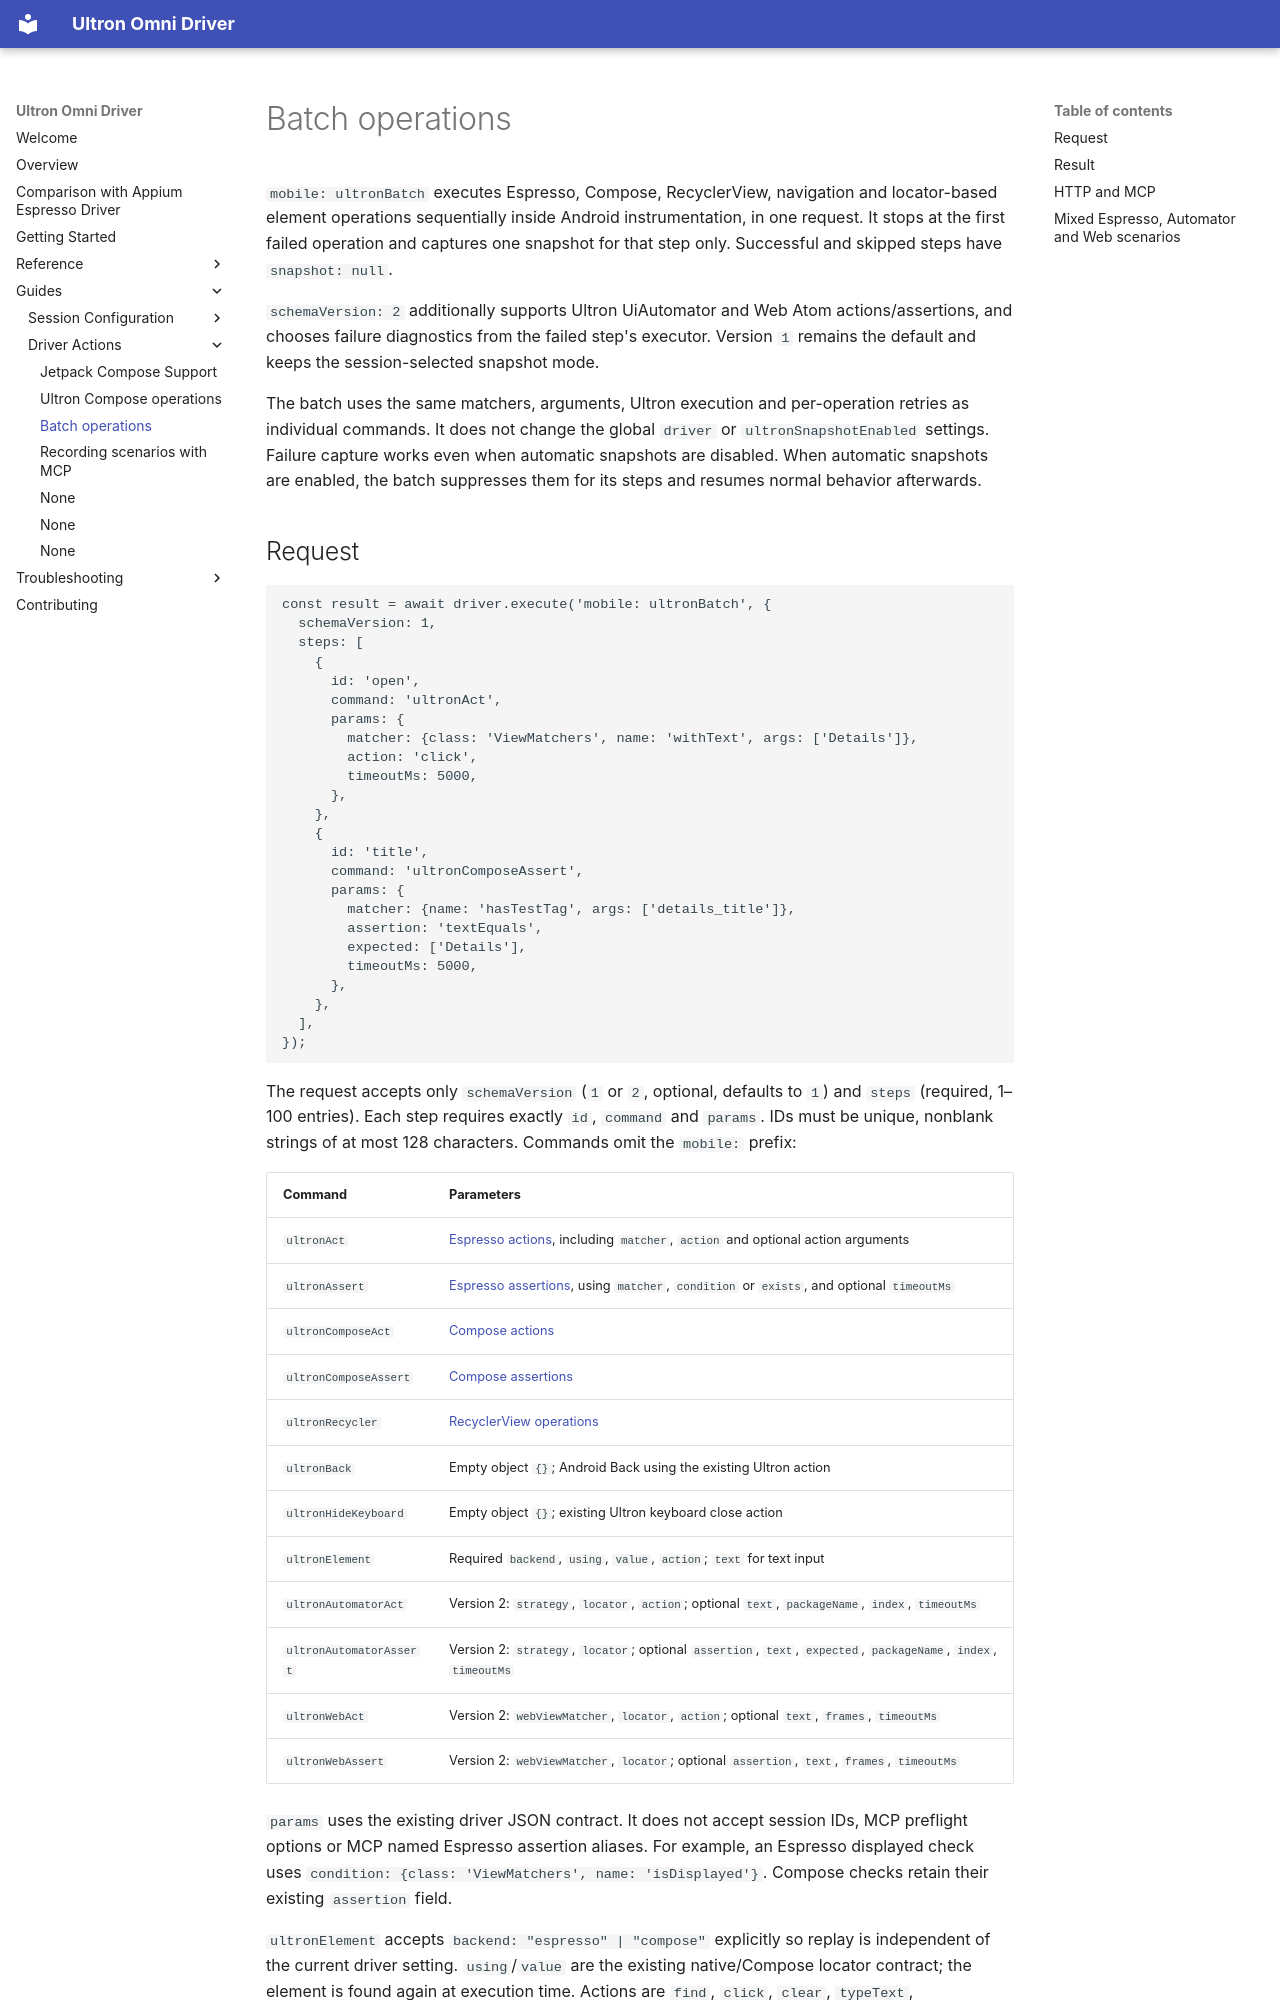

repository: dabrynskiy/ultron-omni-driver · page: guides/batch-operations/index.html · generator: mkdocs

---
title: Batch operations
---

# Batch operations

`mobile: ultronBatch` executes Espresso, Compose, RecyclerView, navigation and locator-based element operations
sequentially inside Android instrumentation, in one request. It stops at the first failed
operation and captures one snapshot for that step only. Successful and
skipped steps have `snapshot: null`.

`schemaVersion: 2` additionally supports Ultron UiAutomator and Web Atom actions/assertions,
and chooses failure diagnostics from the failed step's executor. Version `1` remains the default
and keeps the session-selected snapshot mode.

The batch uses the same matchers, arguments, Ultron execution and per-operation retries as
individual commands. It does not change the global `driver` or `ultronSnapshotEnabled` settings.
Failure capture works even when automatic snapshots are disabled. When automatic snapshots are
enabled, the batch suppresses them for its steps and resumes normal behavior afterwards.
